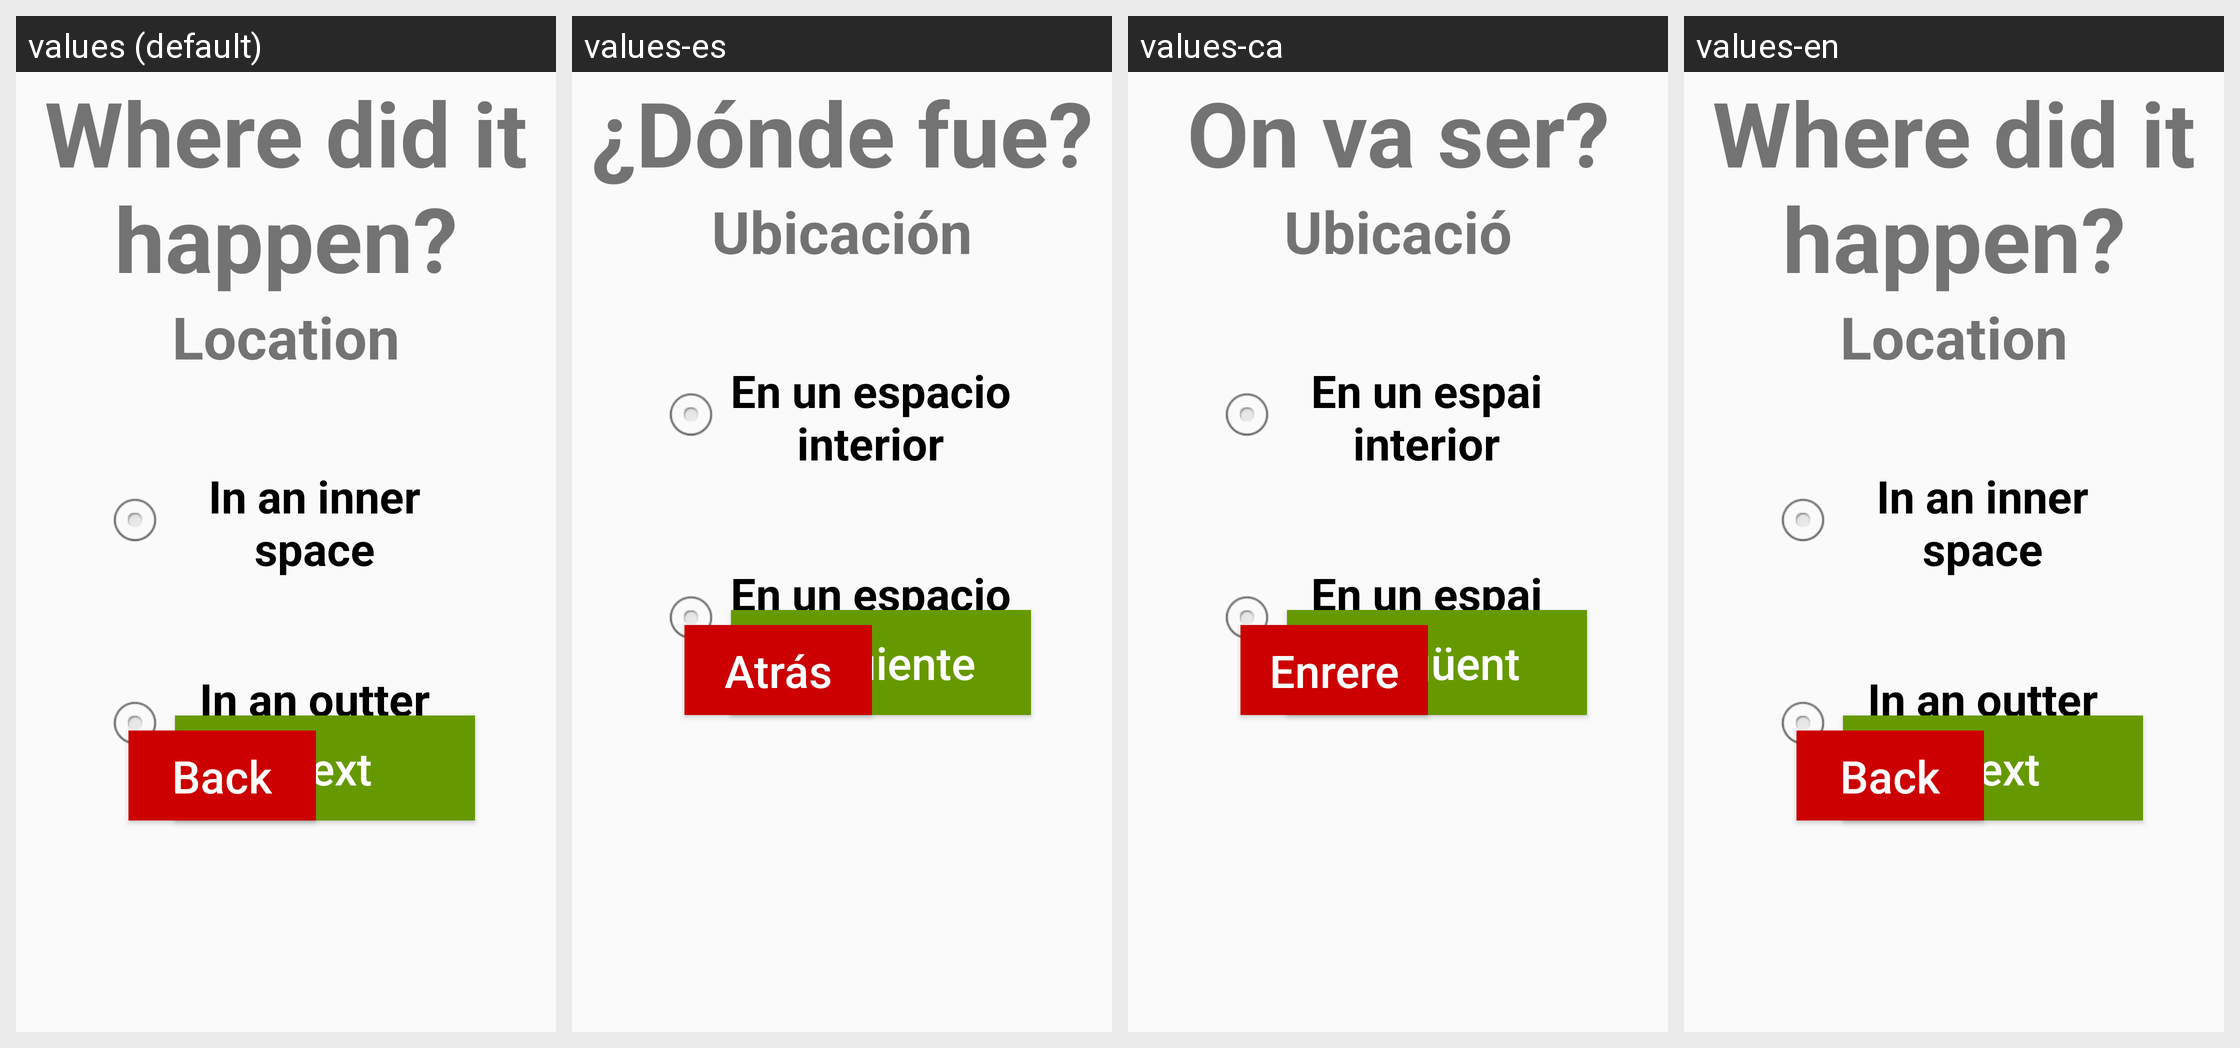

The Android screen above is rendered under several locales of the same app. Produce the string resources it draws, with the default and per-locale values.
Android screen res/layout/where_it_happened3.xml rendered under 4 locales, left to right: values (default), values-es, values-ca, values-en. Device: Nexus 5 (rendered at 1080×1920; each locale shown at half size, 540×960, under a caption strip naming it); theme AppTheme.
Strings drawn on this screen, with the default value and each locale's value (text and hints the layout hard-codes, and strings that could not be matched under every locale, appear in the picture but are not listed):

WhereItHappened
  values: Where did it happen?
  values-es: ¿Dónde fue?
  values-ca: On va ser?
  values-en: Where did it happen?

Location
  values: Location
  values-es: Ubicación
  values-ca: Ubicació
  values-en: Location

InSide
  values: In an inner space
  values-es: En un espacio interior
  values-ca: En un espai interior
  values-en: In an inner space

OutSide
  values: In an outter space
  values-es: En un espacio exterior
  values-ca: En un espai exterior
  values-en: In an outter space
